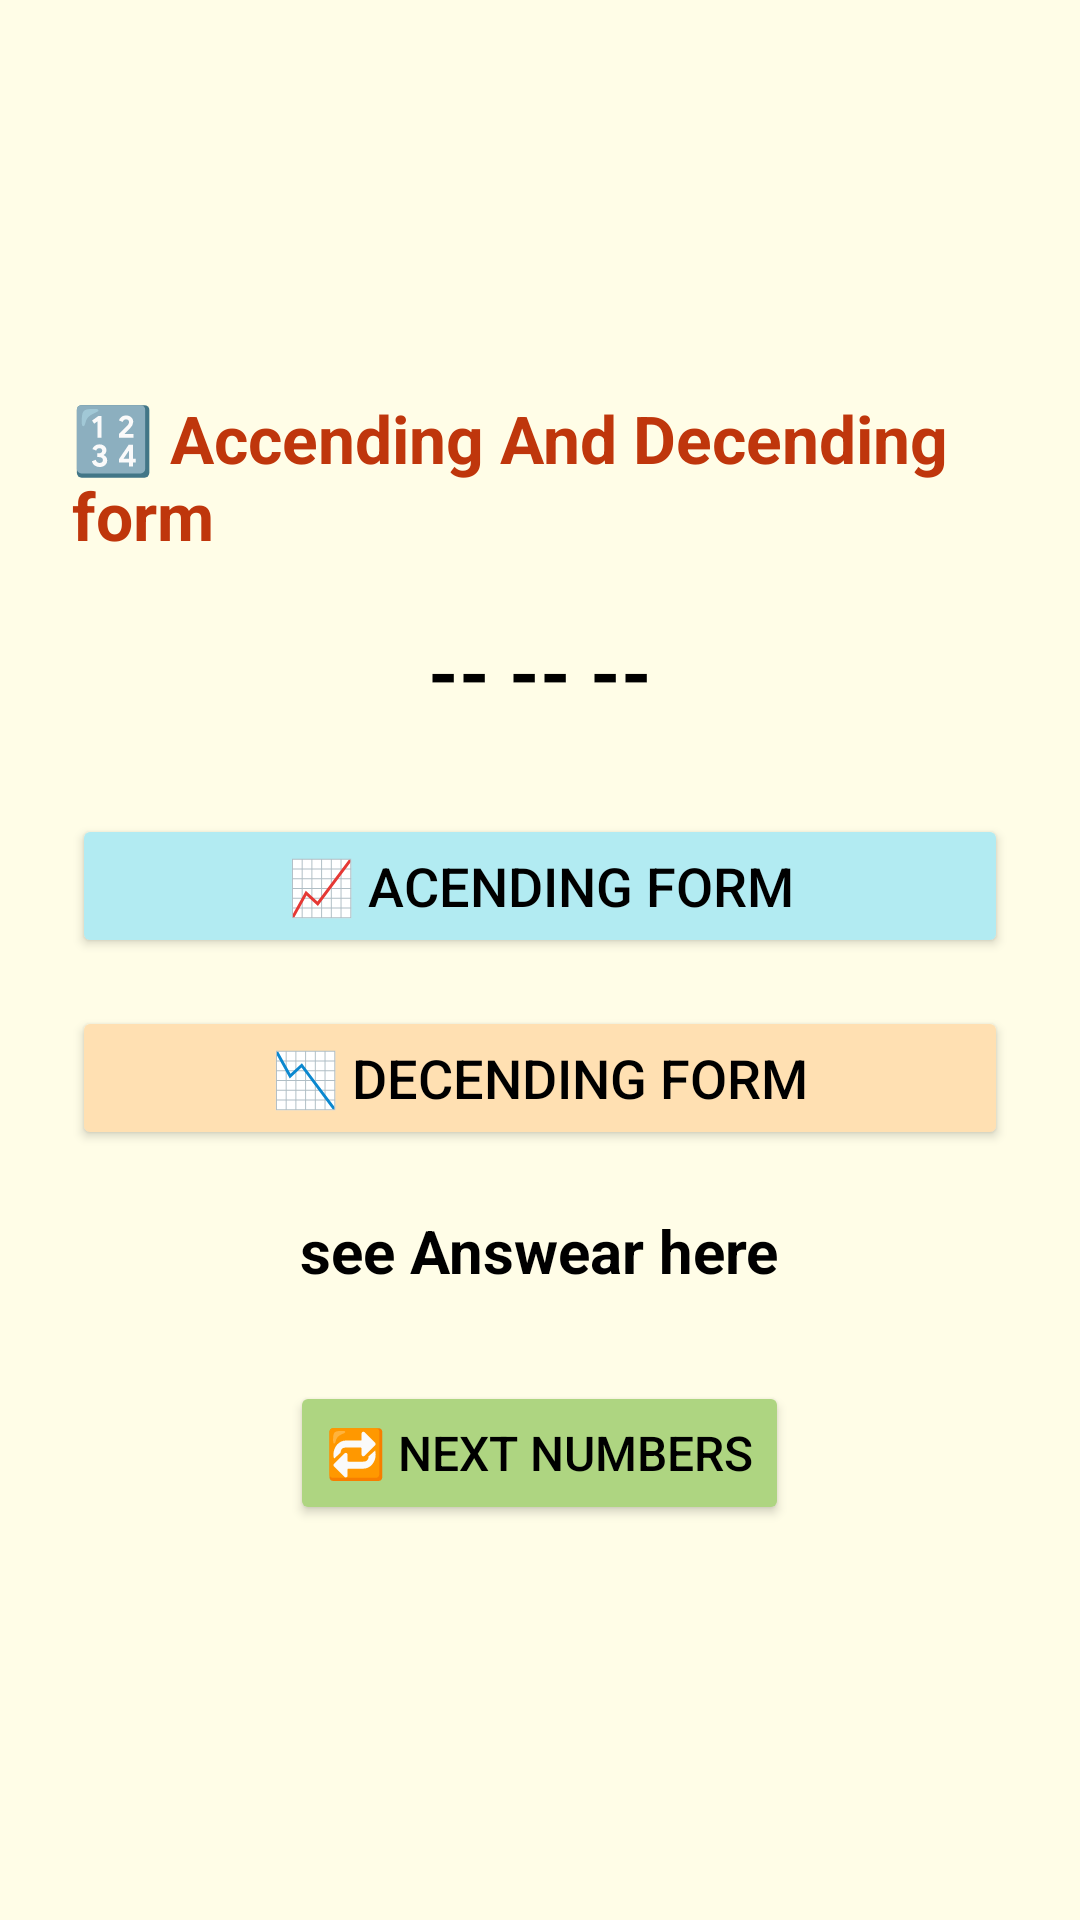

Here is an Android app screen rendered from its layout file. Give the layout XML and the strings, colors and styles it references.
<!-- AndroidManifest.xml: application theme Theme.MATHS -->
<!-- res/layout/activity_order.xml -->
<?xml version="1.0" encoding="utf-8"?>
<LinearLayout xmlns:android="http://schemas.android.com/apk/res/android"
    android:background="#FFFDE7"
    android:orientation="vertical"
    android:gravity="center"
    android:padding="24dp"
    android:layout_width="match_parent"
    android:layout_height="match_parent">

    <TextView
        android:layout_width="wrap_content"
        android:layout_height="wrap_content"
        android:text="🔢 Accending And Decending form"
        android:textSize="22sp"
        android:textColor="#BF360C"
        android:textStyle="bold"
        android:layout_marginBottom="20dp" />

    <TextView
        android:id="@+id/tvNumbers"
        android:layout_width="wrap_content"
        android:layout_height="wrap_content"
        android:text="-- -- --"
        android:textSize="26sp"
        android:textColor="#000000"
        android:textStyle="bold"
        android:layout_marginBottom="30dp" />

    <Button
        android:id="@+id/btnAsc"
        android:layout_width="match_parent"
        android:layout_height="wrap_content"
        android:text="📈 Acending form"
        android:textSize="18sp"
        android:backgroundTint="#B2EBF2"
        android:textColor="#000000"
        android:layout_marginBottom="16dp" />

    <Button
        android:id="@+id/btnDesc"
        android:layout_width="match_parent"
        android:layout_height="wrap_content"
        android:text="📉 Decending form"
        android:textSize="18sp"
        android:backgroundTint="#FFE0B2"
        android:textColor="#000000"
        android:layout_marginBottom="20dp" />

    <TextView
        android:id="@+id/tvResult"
        android:layout_width="wrap_content"
        android:layout_height="wrap_content"
        android:text="see Answear here"
        android:textSize="20sp"
        android:textColor="#000000"
        android:textStyle="bold" />

    <Button
        android:id="@+id/btnNewSet"
        android:layout_width="wrap_content"
        android:layout_height="wrap_content"
        android:text="🔁 Next Numbers"
        android:textSize="16sp"
        android:layout_marginTop="30dp"
        android:backgroundTint="#AED581"
        android:textColor="#000000" />
</LinearLayout>
<!-- resources referenced by this layout -->
<resources>
  <style name="Theme.MATHS" parent="Base.Theme.MATHS" />
  <style name="Base.Theme.MATHS" parent="Theme.Material3.DayNight.NoActionBar">
          
          
      </style>
</resources>
